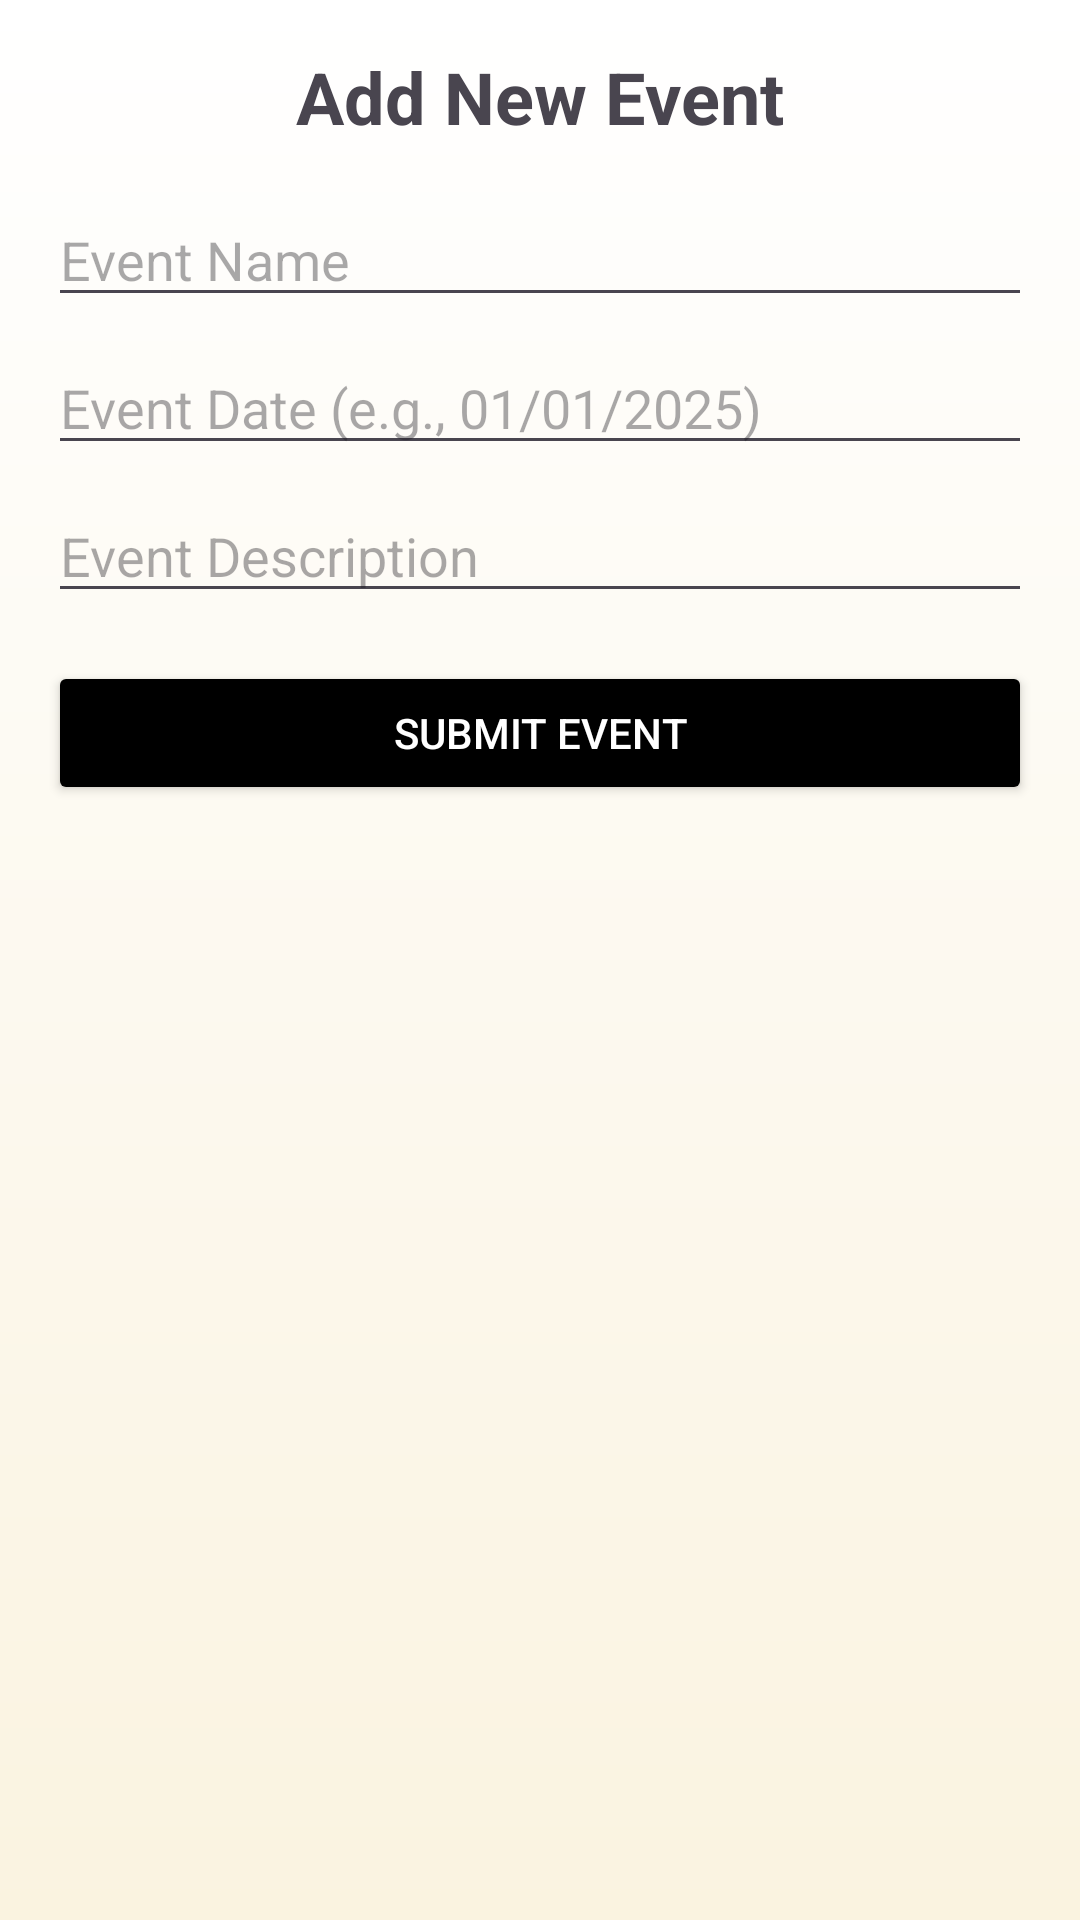

Reconstruct the res/layout file that produces this screen, plus the resources it refers to.
<!-- AndroidManifest.xml: application theme Theme.PRESTIGE -->
<!-- res/layout/fragment_add_event.xml -->
<LinearLayout
    xmlns:android="http://schemas.android.com/apk/res/android"
    android:layout_width="match_parent"
    android:layout_height="match_parent"
    android:orientation="vertical"
    android:padding="16dp"
    android:background="@drawable/background_gradient">

    
    <TextView
        android:id="@+id/addEventHeading"
        android:layout_width="wrap_content"
        android:layout_height="wrap_content"
        android:text="Add New Event"
        android:textSize="24sp"
        android:textStyle="bold"
        android:layout_gravity="center_horizontal"
        android:layout_marginBottom="16dp" />

    
    <EditText
        android:id="@+id/eventNameInput"
        android:layout_width="match_parent"
        android:layout_height="wrap_content"
        android:hint="Event Name"
        android:layout_marginBottom="8dp" />

    
    <EditText
        android:id="@+id/eventDateInput"
        android:layout_width="match_parent"
        android:layout_height="wrap_content"
        android:hint="Event Date (e.g., 01/01/2025)"
        android:layout_marginBottom="8dp" />

    
    <EditText
        android:id="@+id/eventDescriptionInput"
        android:layout_width="match_parent"
        android:layout_height="wrap_content"
        android:hint="Event Description"
        android:layout_marginBottom="16dp"
        android:inputType="textMultiLine" />

    
    <Button
        android:id="@+id/submitEventButton"
        android:layout_width="match_parent"
        android:layout_height="wrap_content"
        android:text="Submit Event"
        android:backgroundTint="@color/black"
        android:textColor="@android:color/white"
        android:layout_marginBottom="16dp" />
</LinearLayout>
<!-- resources referenced by this layout -->
<resources>
  <color name="black">#000000</color>
  <!-- drawable background_gradient (drawable) -->
  <shape xmlns:android="http://schemas.android.com/apk/res/android">
      <gradient
          android:startColor="#FAF3E0"
          android:endColor="#FFFFFF"
          android:angle="90" />
  </shape>
  <style name="Theme.PRESTIGE" parent="Base.Theme.PRESTIGE" />
  <style name="Base.Theme.PRESTIGE" parent="Theme.Material3.DayNight.NoActionBar">
          
          
      </style>
</resources>
